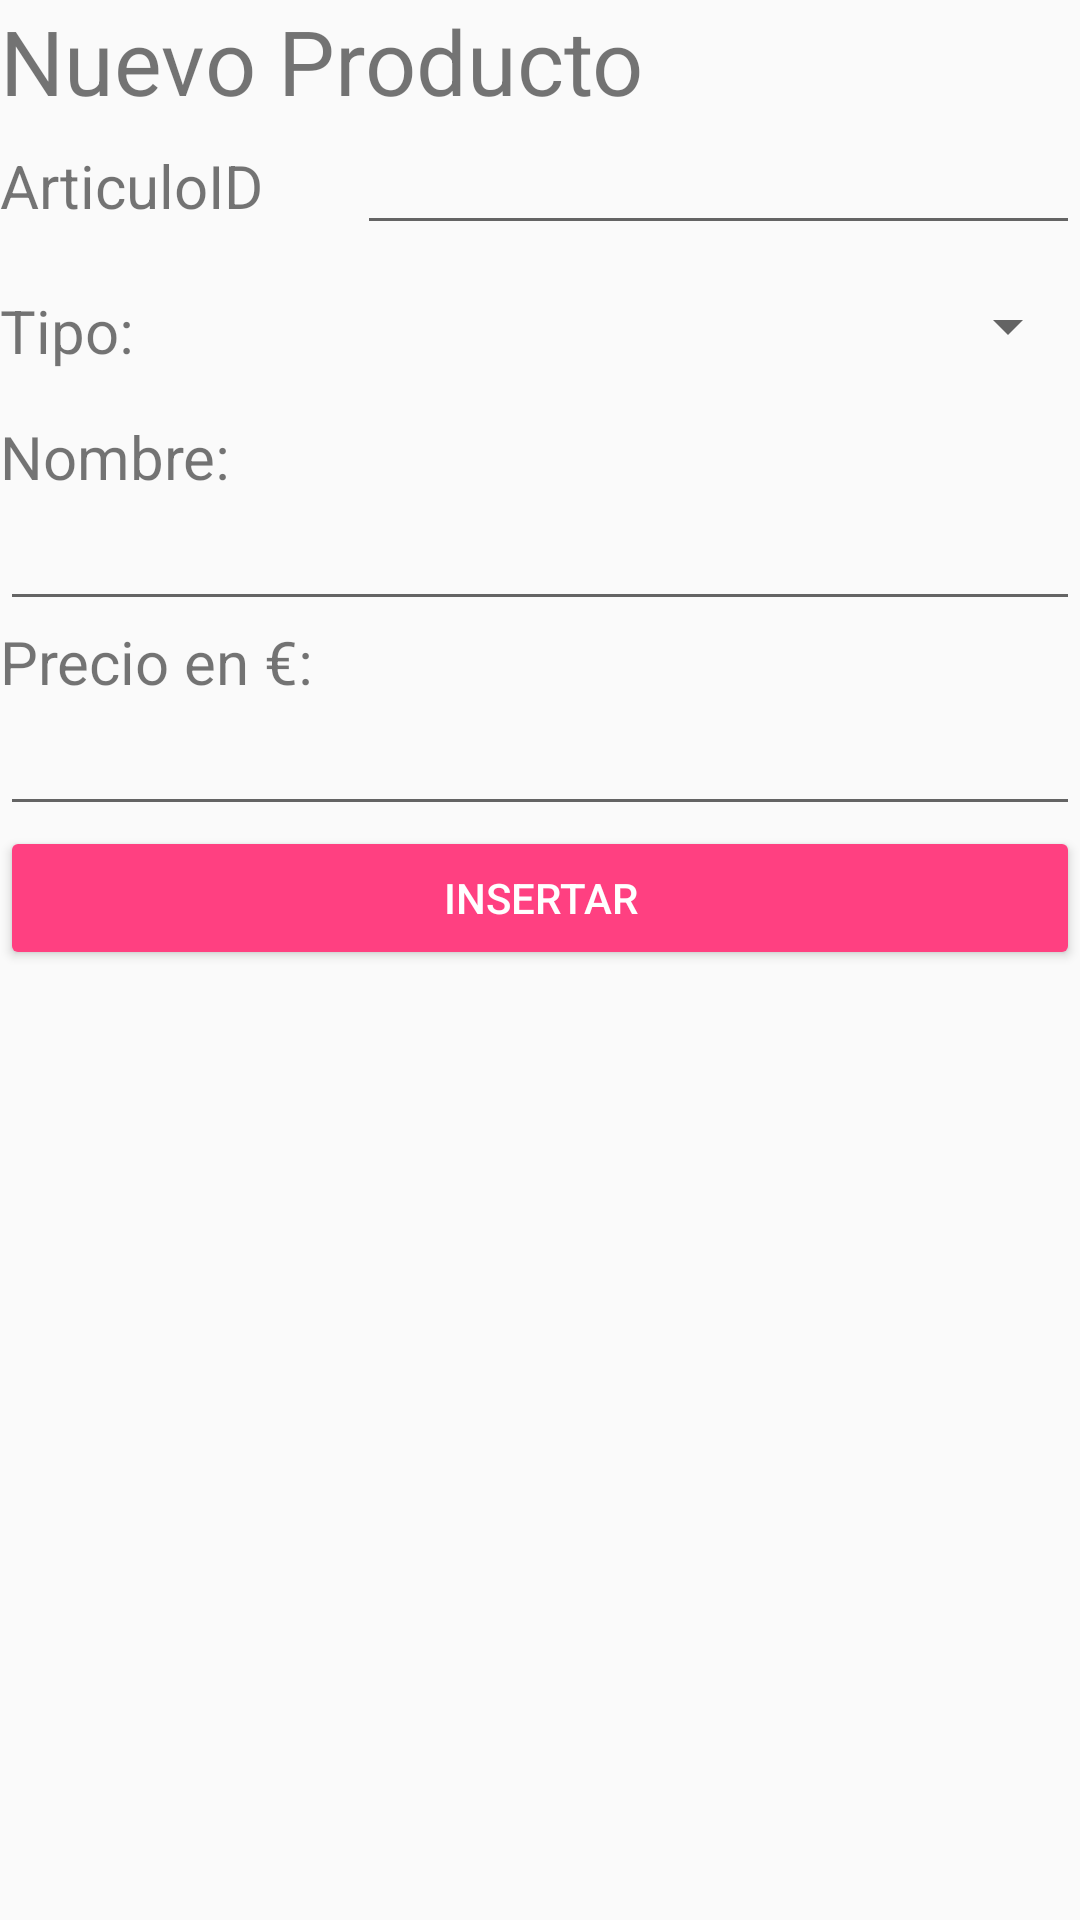

Android layout source for this screen:
<!-- AndroidManifest.xml: application theme AppTheme -->
<!-- res/layout/mantenimiento_articulos.xml -->
<?xml version="1.0" encoding="utf-8"?>
<LinearLayout xmlns:android="http://schemas.android.com/apk/res/android"
    android:orientation="vertical" android:layout_width="match_parent"
    android:layout_height="match_parent">

    <TextView
        android:text="@string/NuevoProducto"
        android:layout_width="match_parent"
        android:layout_height="wrap_content"
        android:id="@+id/textView5"
        android:textSize="30dp"/>

    <LinearLayout
        android:orientation="horizontal"
        android:layout_width="match_parent"
        android:layout_height="wrap_content">

        <TextView
            android:text="@string/articuloID"
            android:layout_width="wrap_content"
            android:layout_height="wrap_content"
            android:id="@+id/textView6"
            android:textSize="20dp"
            android:layout_weight="1" />

        <EditText
            android:layout_width="wrap_content"
            android:layout_height="wrap_content"
            android:inputType="textPersonName"
            android:text=""
            android:ems="10"
            android:id="@+id/edtIdArticulo"
            android:layout_weight="1" />
    </LinearLayout>

    <LinearLayout
        android:orientation="horizontal"
        android:layout_width="match_parent"
        android:layout_height="wrap_content"
        android:layout_marginTop="15dp">

        <TextView
            android:text="@string/Tipo"
            android:layout_width="wrap_content"
            android:layout_height="wrap_content"
            android:id="@+id/textView7"
            android:textSize="20dp"/>

        <Spinner
            android:layout_width="match_parent"
            android:layout_height="wrap_content"
            android:id="@+id/spinnerTipo" />
    </LinearLayout>

    <LinearLayout
        android:orientation="vertical"
        android:layout_width="match_parent"
        android:layout_height="match_parent"
        android:layout_marginTop="15dp">

        <TextView
            android:text="@string/Nombre"
            android:layout_width="match_parent"
            android:layout_height="wrap_content"
            android:id="@+id/textView8"
            android:textSize="20dp"/>

        <EditText
            android:layout_width="match_parent"
            android:layout_height="wrap_content"
            android:inputType="textPersonName"
            android:text=""
            android:ems="10"
            android:id="@+id/NombreNuevo" />

        <TextView
            android:text="@string/precio"
            android:layout_width="match_parent"
            android:layout_height="wrap_content"
            android:id="@+id/txtprecio"
            android:textSize="20dp"/>

        <EditText
            android:layout_width="match_parent"
            android:layout_height="wrap_content"
            android:inputType="numberDecimal"
            android:ems="10"
            android:id="@+id/edtPrecioNuevo" />

        <Button
            android:text="@string/insertar"
            android:layout_width="match_parent"
            android:layout_height="wrap_content"
            android:id="@+id/btnInsertar"
            style="@style/Widget.AppCompat.Button.Colored"/>
    </LinearLayout>
</LinearLayout>
<!-- resources referenced by this layout -->
<resources>
  <string name="Nombre">Nombre:</string>
  <string name="NuevoProducto">Nuevo Producto</string>
  <string name="Tipo">Tipo:</string>
  <string name="articuloID">ArticuloID</string>
  <string name="insertar">Insertar</string>
  <string name="precio">Precio en €:</string>
  <style name="AppTheme" parent="Theme.AppCompat.Light.DarkActionBar">
          
          <item name="colorPrimary">@color/colorPrimary</item>
          <item name="colorPrimaryDark">@color/colorPrimaryDark</item>
          <item name="colorAccent">@color/colorAccent</item>
      </style>
  <color name="colorPrimary">#3F51B5</color>
  <color name="colorPrimaryDark">#303F9F</color>
  <color name="colorAccent">#FF4081</color>
</resources>
